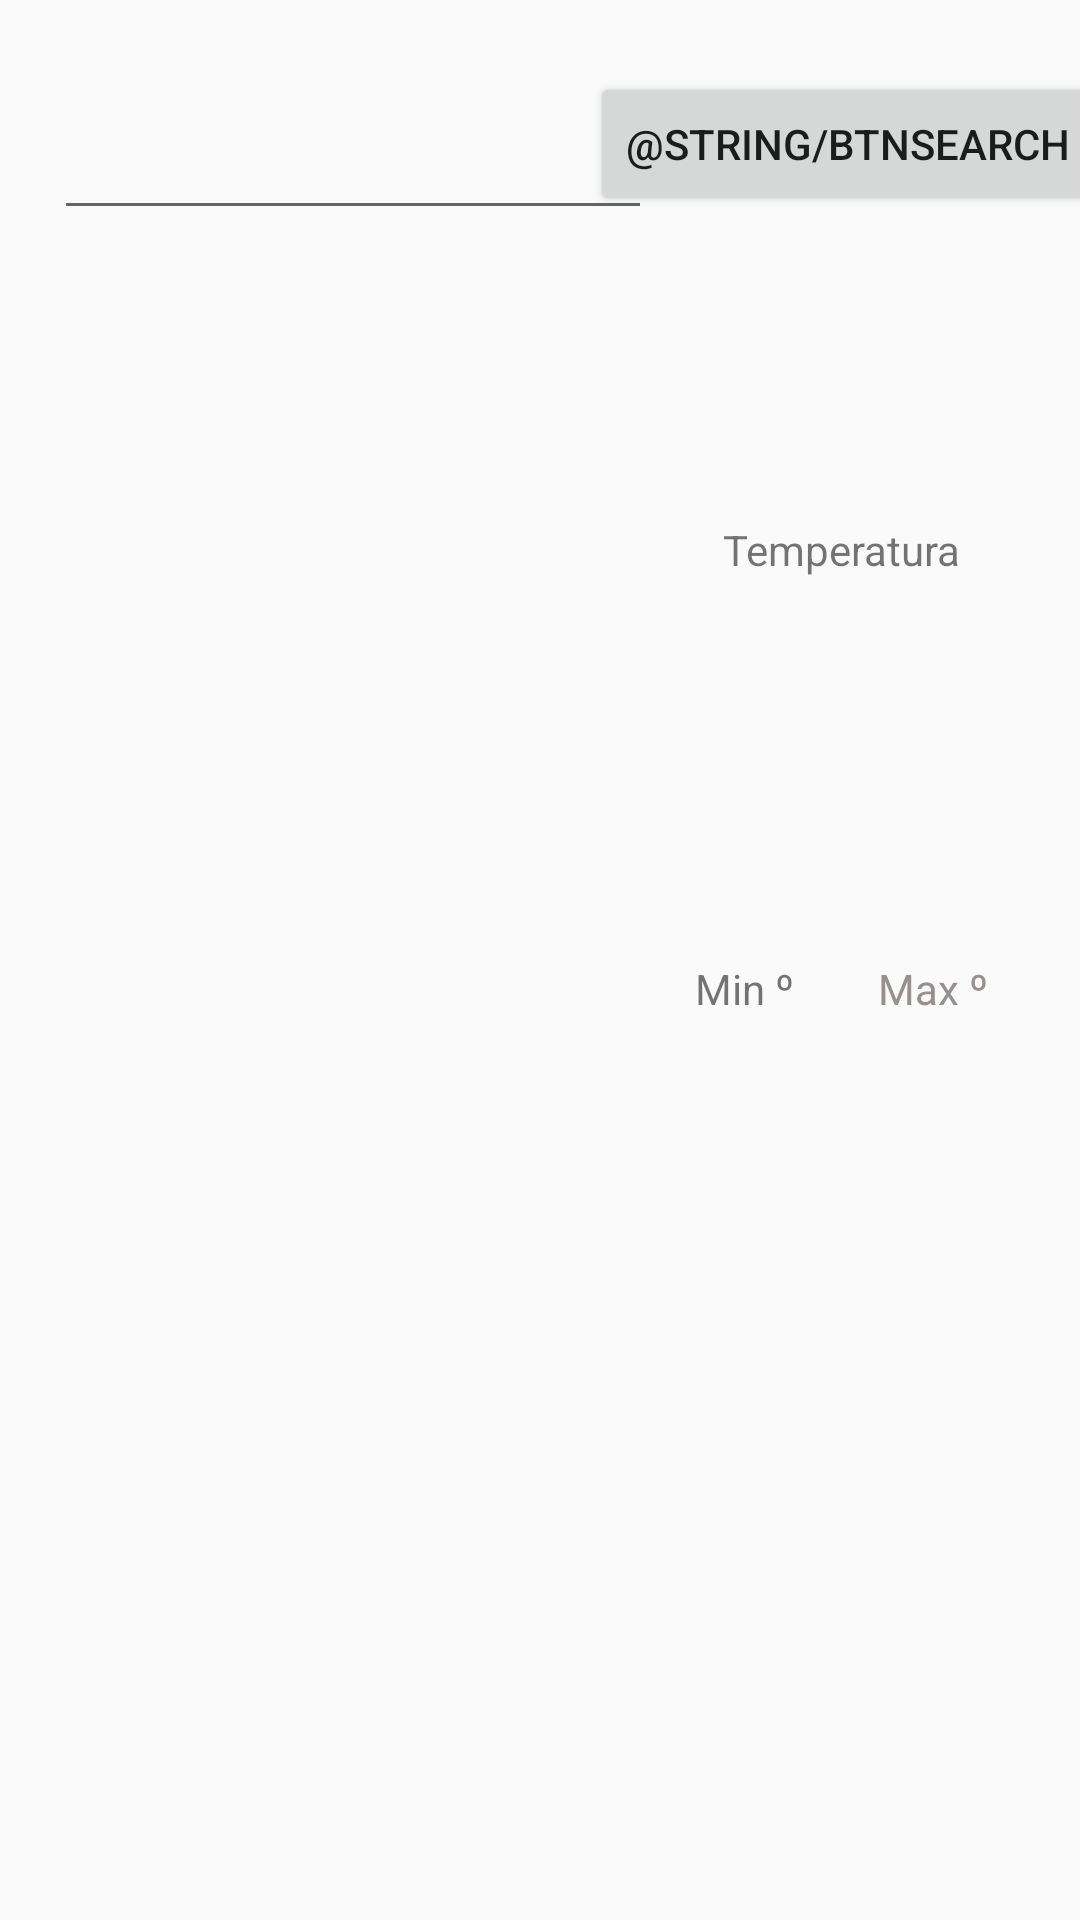

Reconstruct the res/layout file that produces this screen, plus the resources it refers to.
<!-- AndroidManifest.xml: application theme AppTheme -->
<!-- res/layout/activity_weather.xml -->
<?xml version="1.0" encoding="utf-8"?>
<androidx.constraintlayout.widget.ConstraintLayout xmlns:android="http://schemas.android.com/apk/res/android"
    xmlns:app="http://schemas.android.com/apk/res-auto"
    xmlns:tools="http://schemas.android.com/tools"
    android:layout_width="match_parent"
    android:layout_height="match_parent"
    android:layout_gravity="center"
    tools:context=".WeatherActivity">

    <EditText
        android:id="@+id/lblWeatherSearch"
        android:layout_width="0dp"
        android:layout_height="0dp"
        android:ems="10"
        android:inputType="textPersonName"
        app:layout_constraintBottom_toTopOf="@+id/guideline2"
        app:layout_constraintEnd_toStartOf="@+id/guideline4"
        app:layout_constraintStart_toStartOf="@+id/guideline3"
        app:layout_constraintTop_toTopOf="@+id/guideline" />

    <androidx.constraintlayout.widget.Guideline
        android:id="@+id/guideline"
        android:layout_width="wrap_content"
        android:layout_height="wrap_content"
        android:orientation="horizontal"
        app:layout_constraintGuide_percent="0.03" />

    <androidx.constraintlayout.widget.Guideline
        android:id="@+id/guideline2"
        android:layout_width="wrap_content"
        android:layout_height="wrap_content"
        android:orientation="horizontal"
        app:layout_constraintGuide_percent="0.12" />

    <androidx.constraintlayout.widget.Guideline
        android:id="@+id/guideline3"
        android:layout_width="wrap_content"
        android:layout_height="wrap_content"
        android:orientation="vertical"
        app:layout_constraintGuide_percent="0.05" />

    <androidx.constraintlayout.widget.Guideline
        android:id="@+id/guideline4"
        android:layout_width="wrap_content"
        android:layout_height="wrap_content"
        android:orientation="vertical"
        app:layout_constraintGuide_percent="0.6034063" />

    <Button
        android:id="@+id/btnSearch"
        android:layout_width="wrap_content"
        android:layout_height="wrap_content"
        android:layout_marginStart="5dp"
        android:text="@string/btnSearch"
        app:layout_constraintBottom_toTopOf="@+id/guideline2"
        app:layout_constraintEnd_toEndOf="@id/guideline5"
        app:layout_constraintStart_toEndOf="@+id/lblWeatherSearch"
        app:layout_constraintTop_toTopOf="@+id/guideline" />

    <androidx.constraintlayout.widget.Guideline
        android:id="@+id/guideline5"
        android:layout_width="wrap_content"
        android:layout_height="wrap_content"
        android:orientation="vertical"
        app:layout_constraintGuide_percent="0.9537713" />

    <TextView
        android:id="@+id/lblWeatherCity"
        android:layout_width="0dp"
        android:layout_height="0dp"
        android:gravity="center"
        android:textAlignment="center"
        android:textSize="36sp"
        app:layout_constraintBottom_toTopOf="@+id/guideline7"
        app:layout_constraintEnd_toStartOf="@+id/guideline5"
        app:layout_constraintStart_toStartOf="@+id/guideline3"
        app:layout_constraintTop_toTopOf="@+id/guideline2" />

    <androidx.constraintlayout.widget.Guideline
        android:id="@+id/guideline6"
        android:layout_width="wrap_content"
        android:layout_height="wrap_content"
        android:orientation="vertical"
        app:layout_constraintGuide_percent="0.775" />

    <androidx.constraintlayout.widget.Guideline
        android:id="@+id/guideline7"
        android:layout_width="wrap_content"
        android:layout_height="wrap_content"
        android:orientation="horizontal"
        app:layout_constraintGuide_percent="0.20" />

    <androidx.constraintlayout.widget.Guideline
        android:id="@+id/guideline8"
        android:layout_width="wrap_content"
        android:layout_height="wrap_content"
        android:orientation="horizontal"
        app:layout_constraintGuide_percent="0.25307798" />

    <TextView
        android:id="@+id/lblWeatherDescrip"
        android:layout_width="0dp"
        android:layout_height="0dp"
        android:gravity="center"
        android:textAlignment="center"
        android:textSize="18sp"
        app:layout_constraintBottom_toTopOf="@+id/guideline8"
        app:layout_constraintEnd_toStartOf="@+id/guideline5"
        app:layout_constraintStart_toStartOf="@+id/guideline3"
        app:layout_constraintTop_toTopOf="@+id/guideline7" />

    <androidx.constraintlayout.widget.Guideline
        android:id="@+id/guideline9"
        android:layout_width="wrap_content"
        android:layout_height="wrap_content"
        android:orientation="horizontal"
        app:layout_constraintGuide_percent="0.60328317" />

    <ImageView
        android:id="@+id/imageWeather"
        android:layout_width="0dp"
        android:layout_height="0dp"
        app:layout_constraintBottom_toTopOf="@+id/guideline9"
        app:layout_constraintEnd_toStartOf="@+id/guideline4"
        app:layout_constraintStart_toStartOf="@+id/guideline3"
        app:layout_constraintTop_toTopOf="@+id/guideline8"
        app:srcCompat="@drawable/ic_dialog_close_light" />

    <androidx.constraintlayout.widget.Guideline
        android:id="@+id/guideline10"
        android:layout_width="wrap_content"
        android:layout_height="wrap_content"
        android:orientation="horizontal"
        app:layout_constraintGuide_percent="0.75239396" />

    <TextView
        android:id="@+id/lblWeatherTemp"
        android:layout_width="0dp"
        android:layout_height="0dp"
        android:gravity="center"
        android:textAlignment="center"
        android:textSize="30sp"
        app:layout_constraintBottom_toTopOf="@+id/guideline14"
        app:layout_constraintEnd_toStartOf="@+id/guideline5"
        app:layout_constraintStart_toEndOf="@+id/imageWeather"
        app:layout_constraintTop_toTopOf="@+id/guideline18" />

    <androidx.constraintlayout.widget.Guideline
        android:id="@+id/guideline11"
        android:layout_width="wrap_content"
        android:layout_height="wrap_content"
        android:orientation="horizontal"
        app:layout_constraintGuide_percent="0.95" />

    <androidx.constraintlayout.widget.Guideline
        android:id="@+id/guideline12"
        android:layout_width="wrap_content"
        android:layout_height="wrap_content"
        android:orientation="horizontal"
        app:layout_constraintGuide_percent="0.85" />

    <androidx.constraintlayout.widget.Guideline
        android:id="@+id/guideline13"
        android:layout_width="wrap_content"
        android:layout_height="wrap_content"
        android:orientation="vertical"
        app:layout_constraintGuide_percent="0.20" />

    <androidx.constraintlayout.widget.Guideline
        android:id="@+id/guideline14"
        android:layout_width="wrap_content"
        android:layout_height="wrap_content"
        android:orientation="horizontal"
        app:layout_constraintGuide_percent="0.5" />

    <androidx.constraintlayout.widget.Guideline
        android:id="@+id/guideline16"
        android:layout_width="wrap_content"
        android:layout_height="wrap_content"
        android:orientation="horizontal"
        app:layout_constraintGuide_percent="0.55" />

    <TextView
        android:id="@+id/labelTemperaturaMin"
        android:layout_width="0dp"
        android:layout_height="0dp"
        android:text="Min º"
        android:textAlignment="center"
        app:layout_constraintBottom_toTopOf="@+id/guideline16"
        app:layout_constraintEnd_toStartOf="@+id/guideline6"
        app:layout_constraintStart_toStartOf="@+id/guideline4"
        app:layout_constraintTop_toTopOf="@+id/guideline14" />

    <TextView
        android:id="@+id/labelTemperaturaMax"
        android:layout_width="0dp"
        android:layout_height="0dp"
        android:text="Max º"
        android:textAlignment="center"
        android:textColor="#979090"
        app:layout_constraintBottom_toTopOf="@+id/guideline16"
        app:layout_constraintEnd_toStartOf="@+id/guideline5"
        app:layout_constraintStart_toStartOf="@+id/guideline6"
        app:layout_constraintTop_toTopOf="@+id/guideline14" />

    <TextView
        android:id="@+id/lblWeatherMinTemp"
        android:layout_width="0dp"
        android:layout_height="0dp"
        android:gravity="center"
        android:textAlignment="center"
        android:textColor="#3F51B5"
        app:layout_constraintBottom_toTopOf="@+id/guideline17"
        app:layout_constraintEnd_toStartOf="@+id/guideline6"
        app:layout_constraintStart_toStartOf="@+id/guideline4"
        app:layout_constraintTop_toBottomOf="@+id/labelTemperaturaMin" />

    <TextView
        android:id="@+id/lblWeatherMaxTmp"
        android:layout_width="0dp"
        android:layout_height="0dp"
        android:gravity="center"
        android:textAlignment="center"
        android:textColor="#E91111"
        app:layout_constraintBottom_toTopOf="@+id/guideline17"
        app:layout_constraintEnd_toStartOf="@+id/guideline5"
        app:layout_constraintStart_toStartOf="@+id/guideline6"
        app:layout_constraintTop_toTopOf="@+id/guideline16" />

    <androidx.constraintlayout.widget.Guideline
        android:id="@+id/guideline17"
        android:layout_width="wrap_content"
        android:layout_height="wrap_content"
        android:orientation="horizontal"
        app:layout_constraintGuide_percent="0.665" />

    <androidx.constraintlayout.widget.Guideline
        android:id="@+id/guideline18"
        android:layout_width="wrap_content"
        android:layout_height="wrap_content"
        android:orientation="horizontal"
        app:layout_constraintGuide_percent="0.32" />

    <TextView
        android:id="@+id/labelTemperatura"
        android:layout_width="0dp"
        android:layout_height="0dp"
        android:gravity="center"
        android:text="Temperatura"
        app:layout_constraintBottom_toTopOf="@+id/guideline18"
        app:layout_constraintEnd_toStartOf="@+id/guideline5"
        app:layout_constraintStart_toStartOf="@+id/guideline4"
        app:layout_constraintTop_toTopOf="@+id/guideline8" />

</androidx.constraintlayout.widget.ConstraintLayout>
<!-- resources referenced by this layout -->
<resources>
  <style name="AppTheme" parent="Theme.AppCompat.Light.DarkActionBar">
          
          <item name="colorPrimary">@color/colorPrimary</item>
          <item name="colorPrimaryDark">@color/colorPrimaryDark</item>
          <item name="colorAccent">@color/colorAccent</item>
      </style>
  <!-- not gathered from this repository: default colours our renderer supplied (Android Studio template values) -->
  <color name="colorPrimary">#FF6200EE</color>
  <color name="colorPrimaryDark">#FF3700B3</color>
  <color name="colorAccent">#FF03DAC5</color>
</resources>
